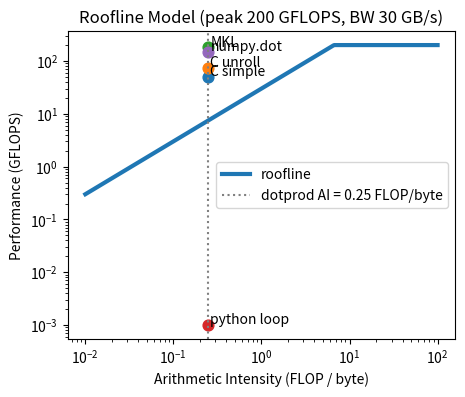

The matplotlib source for this figure:
"""
answerin Q2
"""
#%%
import numpy as np
import matplotlib.pyplot as plt

# 
peak_gflops = 200.0   # GFLOPS
bw_gb = 30.0          # GB/s

# arithmetic intensities to plot roofline curve on log-log
ai = np.logspace(-2, 2, 400)  # 0.01 to 100 FLOP/byte
mem_perf = bw_gb * ai / 1.0   #
mem_gflops = bw_gb * ai   #

roof = np.minimum(peak_gflops, mem_gflops)

fig, ax = plt.subplots(1,1,figsize=(5,4), dpi=200)
ax.loglog(ai, roof, linewidth=3, label='roofline')

ax.axvline(0.25, linestyle=':', color='gray', label='dotprod AI = 0.25 FLOP/byte')

measured_N1e6 = {
    'C simple': 50.0,   
    'C unroll': 75.0,
    'MKL': 180.0,
    'python loop': 0.001,
    'numpy.dot': 150.0,
}
measured_N3e8 = {
    'C simple': 50.0,  
    'C unroll': 75.0,
    'MKL': 180.0,
    'python loop': 0.001,
    'numpy.dot': 150.0,
}

for name, gflops in measured_N1e6.items():
    ax.scatter(0.25, gflops, s=60)
    ax.text(0.25*1.05, gflops*1.05, name)

ax.set_xlabel("Arithmetic Intensity (FLOP / byte)")
ax.set_ylabel("Performance (GFLOPS)")
ax.set_title("Roofline Model (peak 200 GFLOPS, BW 30 GB/s)")
# ax.grid(True, which='both', ls='--', alpha=0.5)
ax.legend()
plt.savefig("roofline.png", dpi=200)
plt.show()
